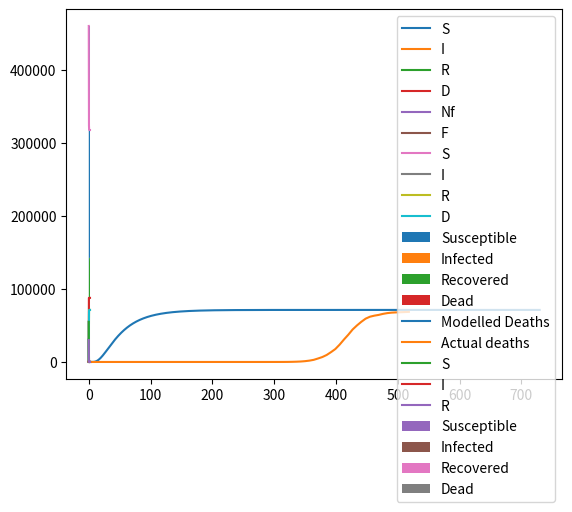

Recreate this plot in Python.
# -*- coding: utf-8 -*-
"""
Created on Wed Jun  8 11:47:24 2022

[redacted]
"""



import numpy as np
import matplotlib.pyplot as plt

#starting april 25th
deathsperweek=[2,0,9,3,14,17,43,112,168,267,470,725,1089,1843,2010,2817,3880,4237,6102,6988,6544,7165,5533,4929,4327,2665,1421,1031,1414,1050,652,333,210,243,281]
deathsperweek=[0]*40+deathsperweek
totaldeaths=np.cumsum(deathsperweek)

#end december 19th

#plt.plot(deathsperweek)
tlst=(np.linspace(0,74,75)*7)

population=460000
h=0.001
T=2
N=int(T/h)

Sh=np.zeros(N)
Ih=np.zeros(N)
Rh=np.zeros(N)
Dh=np.zeros(N)

F=np.zeros(N)
Nf=np.zeros(N)

Sr=np.zeros(N)
Ir=np.zeros(N)
Rr=np.zeros(N)
Dr=np.zeros(N)
T_r=np.zeros(N)

s=np.zeros(N)
t=np.zeros(N)

Sh[0]=population
Sr[0]=55000
Rr[0]=30000
Ir[0]=500
Nf[0]=5


r_r=5
p=0.975
K_r=0.2*population
#0.5<aK_r<20
a=10/K_r
d_r=0.2
beta_r=4.7
gamma_r=20
g_r=0.02
r_f=20
d_f=10
K_f=6.57
mu_f=10
beta_h=0.01
gamma_h=26
mu_h=0.5

killr=100

for i in range (N-1):
    T_r[i]=Sr[i]+Ir[i]+Rr[i]
    s[i]=np.exp(-a*T_r[i])
    t[i+1]=t[i]+h

    Sr[i+1]=Sr[i]+h*(r_r*Sr[i]*(1-T_r[i]/K_r)+r_r*Rr[i]*(1-p)-beta_r*Sr[i]/(T_r[i]) *F[i]*(1-s[i])-d_r*Sr[i]-killr*Sr[i])
    Ir[i+1]=Ir[i]+h*(beta_r*Sr[i]/T_r[i]*F[i]*(1-s[i])-(gamma_r+d_r)*Ir[i]-killr*Ir[i])
    Rr[i+1]=Rr[i]+h*(r_r*Rr[i]*(p-T_r[i]/K_r)+gamma_r*g_r*Ir[i]-d_r*Rr[i] -killr*Rr[i])
    Dr[i+1]=Dr[i]+h*(+gamma_r*(1-g_r)*Ir[i]+d_r*T_r[i]+killr*(Sr[i]+Ir[i]+Rr[i]))
    
    Nf[i+1]=Nf[i]+h*(r_f*Nf[i]*(1-Nf[i]/K_f)+mu_f/T_r[i]*F[i]*(1-s[i]))
    F[i+1]=F[i]+h*((d_r+gamma_r*(1-g_r))*Ir[i]*Nf[i]-d_f*F[i])
    
    Sh[i+1]=Sh[i]+h*(-beta_h*Sh[i]*F[i]*s[i])
    Ih[i+1]=Ih[i]+h*(beta_h*Sh[i]*F[i]*s[i]-gamma_h*Ih[i])
    Rh[i+1]=Rh[i]+h*(gamma_h*Ih[i]*(1-mu_h))
    Dh[i+1]=Dh[i]+h*(gamma_h*Ih[i]*mu_h)
  


plt.plot(t,Sr,label='S')
plt.plot(t,Ir,label='I')
plt.plot(t,Rr,label='R')
plt.plot(t,Dr,label='D')
plt.legend()
plt.show()

plt.plot(t,Nf, label='Nf')
plt.plot(t,F, label='F')
plt.legend()
plt.show()
plt.plot(t,Sh,label='S')
plt.plot(t,Ih,label='I')
plt.plot(t,Rh,label='R')
plt.plot(t,Dh,label='D')
plt.legend()
plt.show()


plt.fill_between(t,Dh+Ih+Rh,Dh+Sh+Ih+Rh,label='Susceptible')
plt.fill_between(t,Dh+Rh,Dh+Ih+Rh,label='Infected')
plt.fill_between(t,Dh,Dh+Rh,label='Recovered')
plt.fill_between(t,Dh,label='Dead')
plt.legend()
plt.show()


plt.plot(t*365,Dh,label='Modelled Deaths')
plt.plot(tlst,totaldeaths,label='Actual deaths')
plt.legend()
plt.show()


plt.plot(t,Sr,label='S')
plt.plot(t,Ir,label='I')
plt.plot(t,Rr,label='R')
#plt.plot(t,Dr,label='D')
plt.legend()
plt.show()


plt.fill_between(t,Dr+Ir+Rr,Dr+Sr+Ir+Rr,label='Susceptible')
plt.fill_between(t,Dr+Rr,Dr+Ir+Rr,label='Infected')
plt.fill_between(t,Dr,Dr+Rr,label='Recovered')
plt.fill_between(t,Dr,label='Dead')
plt.legend()
plt.show()
  
    
  
    
  